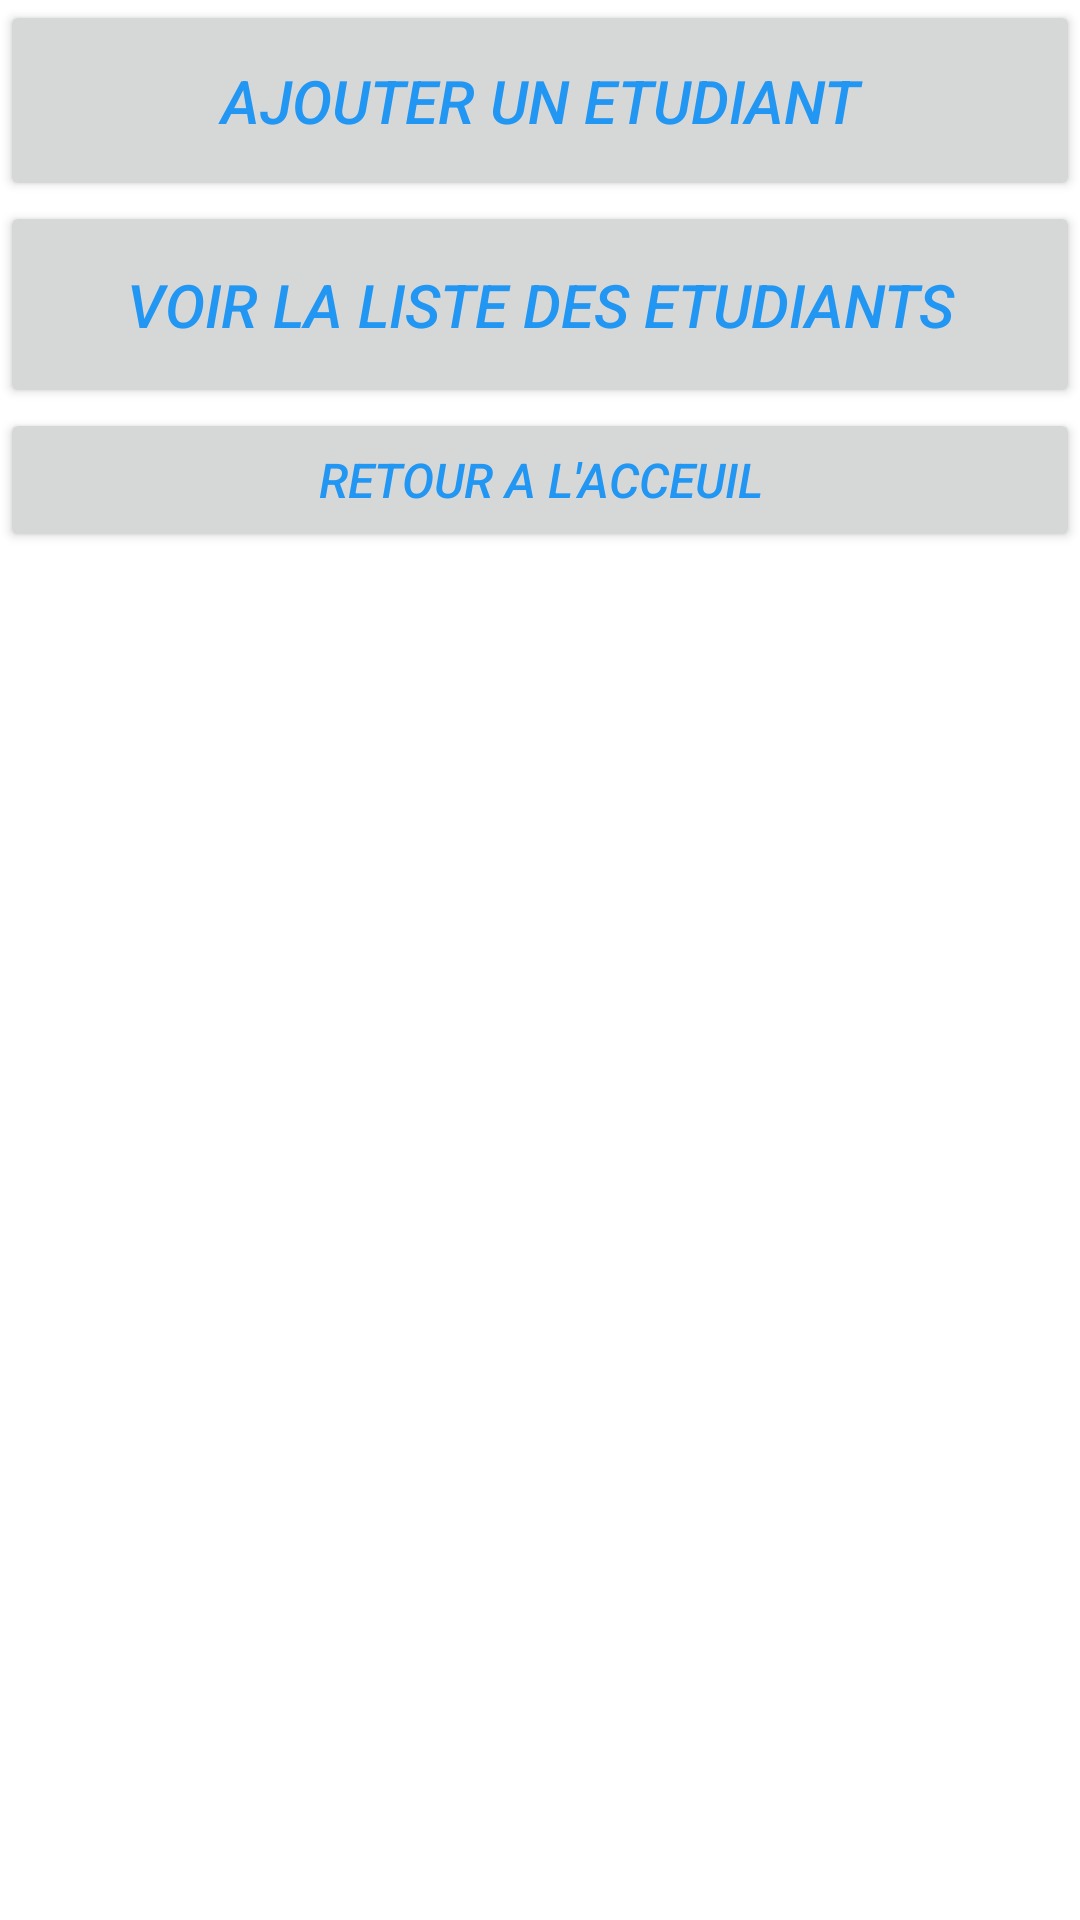

Write the Android layout XML for this screen, with the resource values it uses.
<!-- AndroidManifest.xml: application theme Theme.SUPINFO_COLLEGE -->
<!-- res/layout/menu_etudiants.xml -->
<?xml version="1.0" encoding="utf-8"?>
<LinearLayout xmlns:android="http://schemas.android.com/apk/res/android"
    xmlns:app="http://schemas.android.com/apk/res-auto"
    xmlns:tools="http://schemas.android.com/tools"
    android:layout_width="match_parent"
    android:layout_height="match_parent"
    tools:context=".MenuEtudiants">

    <LinearLayout
        android:layout_width="match_parent"
        android:layout_height="440dp"
        android:backgroundTint="@color/teal_200"
        android:orientation="vertical">

        <Button
            android:id="@+id/btnAjoutEtud"
            android:layout_width="match_parent"
            android:layout_height="67dp"
            android:text="Ajouter Un Etudiant"
            android:textColor="#2196F3"
            android:textSize="20sp"
            android:textStyle="italic" />

        <Button
            android:id="@+id/btnListeEtud"
            android:layout_width="match_parent"
            android:layout_height="69dp"
            android:text="Voir La Liste Des Etudiants"
            android:textColor="#2196F3"
            android:textSize="20sp"
            android:textStyle="italic" />

        <Button
            android:id="@+id/btnRetourEtud"
            android:layout_width="match_parent"
            android:layout_height="wrap_content"
            android:text="Retour a l'acceuil"
            android:textColor="#2196F3"
            android:textSize="16sp"
            android:textStyle="italic" />
    </LinearLayout>
</LinearLayout>
<!-- resources referenced by this layout -->
<resources>
  <style name="Theme.SUPINFO_COLLEGE" parent="Theme.MaterialComponents.DayNight.DarkActionBar">
          
          <item name="colorPrimary">@color/purple_500</item>
          <item name="colorPrimaryVariant">@color/purple_700</item>
          <item name="colorOnPrimary">@color/white</item>
          
          <item name="colorSecondary">@color/teal_200</item>
          <item name="colorSecondaryVariant">@color/teal_700</item>
          <item name="colorOnSecondary">@color/black</item>
          
          <item name="android:statusBarColor" tools:targetApi="l">?attr/colorPrimaryVariant</item>
          
      </style>
  <!-- not gathered from this repository: default colours our renderer supplied (Android Studio template values) -->
  <color name="purple_500">#FF6200EE</color>
  <color name="purple_700">#FF3700B3</color>
  <color name="teal_200">#FF03DAC5</color>
  <color name="teal_700">#FF018786</color>
  <color name="black">#FF000000</color>
  <color name="white">#FFFFFFFF</color>
</resources>
